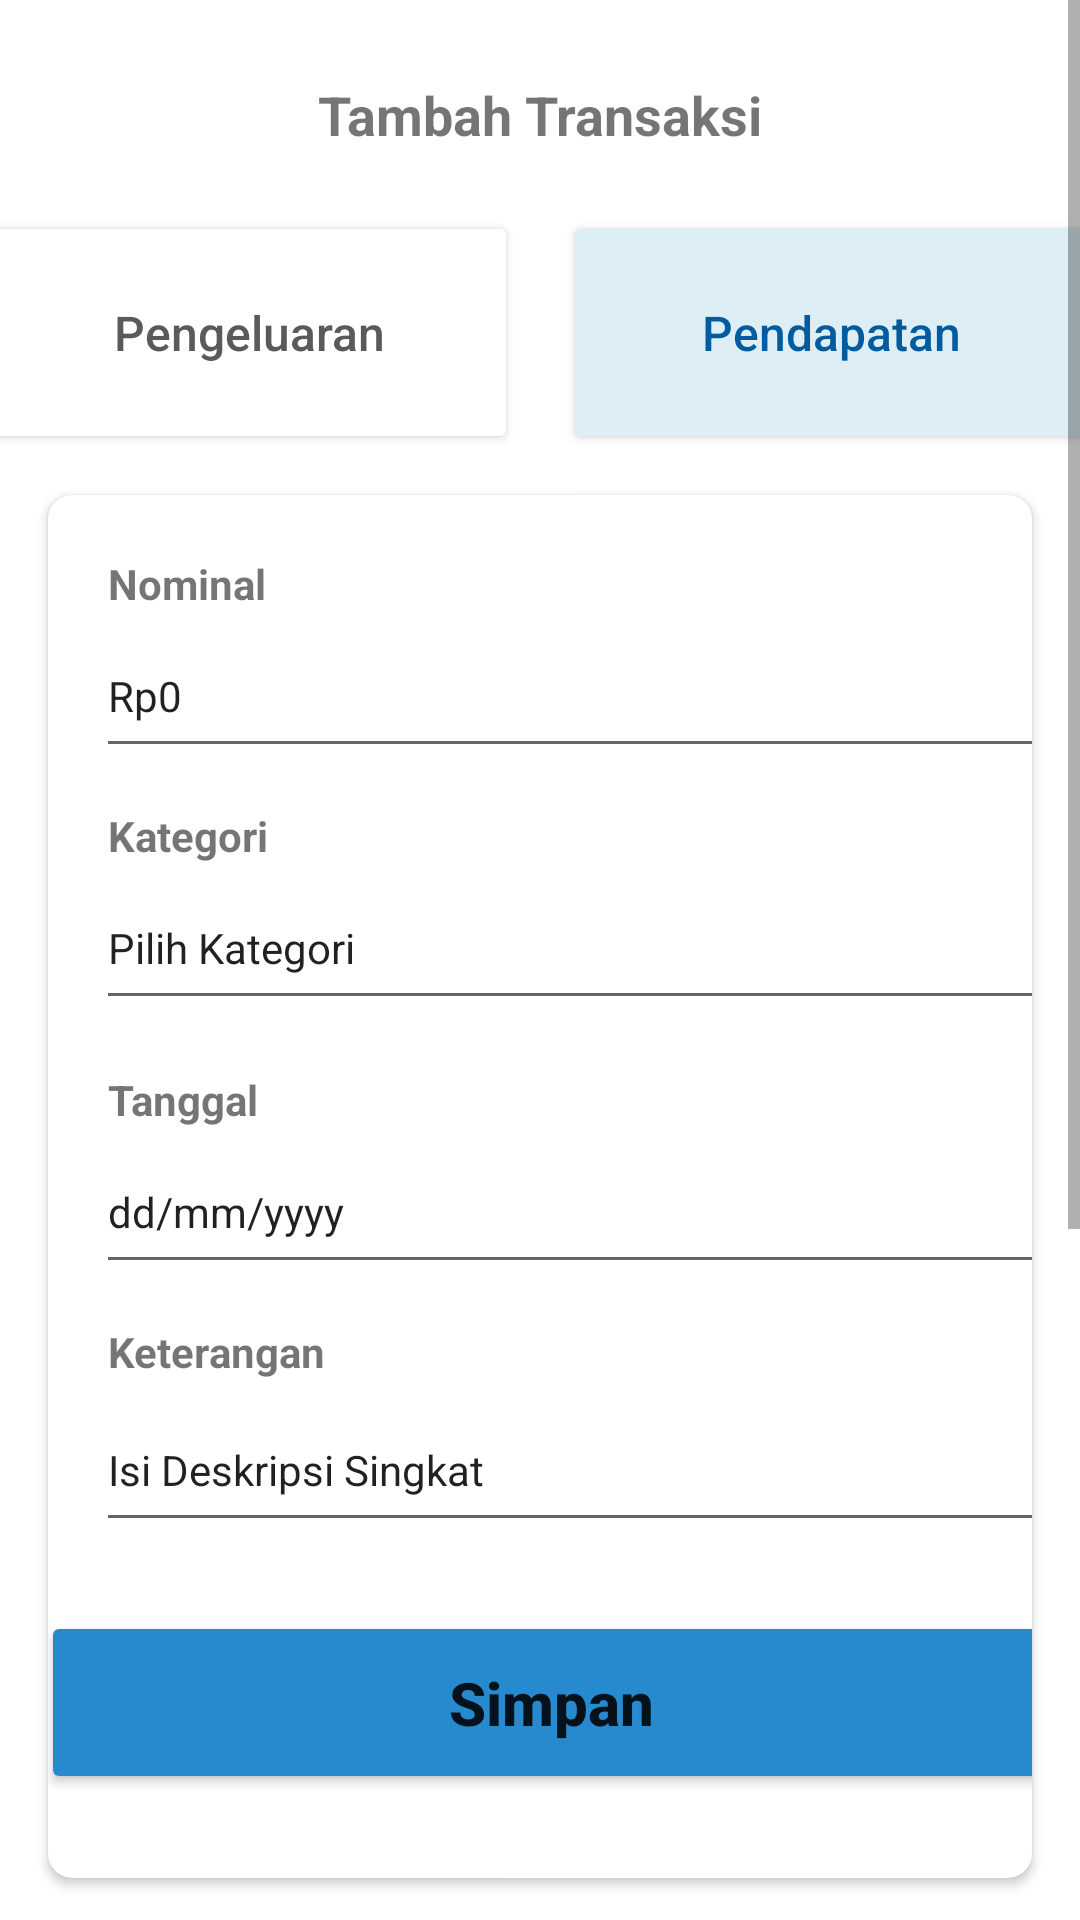

The Android layout XML behind this screen, and the referenced resources:
<!-- AndroidManifest.xml: application theme Theme.Fab_Bottom_app_bar -->
<!-- res/layout/fragment_transaksi.xml -->
<?xml version="1.0" encoding="utf-8"?>
<ScrollView xmlns:android="http://schemas.android.com/apk/res/android"
    xmlns:app="http://schemas.android.com/apk/res-auto"
    xmlns:tools="http://schemas.android.com/tools"
    android:id="@+id/transaksi"
    android:layout_width="match_parent"
    android:layout_height="match_parent">

    <FrameLayout
        android:id="@+id/transaksiContainer"
        android:layout_width="match_parent"
        android:layout_height="500dp"
        tools:context=".Transaksi">

        <LinearLayout
            android:layout_width="match_parent"
            android:layout_height="1000dp"
            android:orientation="vertical">

            <androidx.constraintlayout.widget.ConstraintLayout
                android:layout_width="match_parent"
                android:layout_height="165dp">

                <TextView
                    android:id="@+id/judultambahtransaksi"
                    android:layout_width="match_parent"
                    android:layout_height="wrap_content"
                    android:layout_marginTop="26dp"
                    android:fontFamily="sans-serif"
                    android:gravity="center"
                    android:radius="10dp"
                    android:text="Tambah Transaksi"
                    android:textSize="18sp"
                    android:textStyle="bold"
                    app:layout_constraintStart_toStartOf="parent"
                    app:layout_constraintTop_toTopOf="parent"
                    app:layout_constraintVertical_bias="0.432"
                    app:strokeColor="@color/D2"
                    app:strokeWidth="1dp" />

                <LinearLayout
                    android:id="@+id/LL_button"
                    android:layout_width="match_parent"
                    android:layout_height="wrap_content"
                    android:layout_marginTop="20dp"
                    android:gravity="center"
                    android:orientation="horizontal"
                    app:layout_constraintTop_toBottomOf="@+id/judultambahtransaksi">

                    <Button
                        android:id="@+id/expanse_button"
                        android:layout_width="179dp"
                        android:layout_height="81dp"
                        android:backgroundTint="@color/white"
                        android:radius="10dp"
                        android:text="@string/pengeluaran"
                        android:textAllCaps="false"
                        android:textColor="#5A5A5A"
                        android:textSize="16dp"
                        app:layout_constraintEnd_toEndOf="parent"
                        app:layout_constraintStart_toEndOf="@+id/income_button"
                        app:layout_constraintTop_toTopOf="parent"
                        app:strokeColor="@color/grey"
                        app:strokeWidth="1dp" />

                    <Button
                        android:id="@+id/income_button"
                        android:layout_width="179dp"
                        android:layout_height="81dp"
                        android:layout_marginStart="15dp"
                        android:backgroundTint="@color/blue_light"
                        android:text="@string/Pendapatan"
                        android:textAllCaps="false"
                        android:textColor="@color/blue_dark"
                        android:textSize="16dp" />

                </LinearLayout>
            </androidx.constraintlayout.widget.ConstraintLayout>

            <androidx.cardview.widget.CardView
                android:id="@+id/cardView4"
                android:layout_width="match_parent"
                android:layout_height="wrap_content"
                android:layout_marginHorizontal="16dp"
                app:cardCornerRadius="8dp"
                app:cardElevation="2dp">

                <androidx.constraintlayout.widget.ConstraintLayout
                    android:layout_width="match_parent"
                    android:layout_height="461dp"
                    tools:context=".Transaksi"
                    tools:layout_editor_absoluteX="21dp"
                    tools:layout_editor_absoluteY="181dp">

                    <Button
                        android:id="@+id/save_exchange"
                        android:layout_width="340dp"
                        android:layout_height="61dp"
                        android:layout_marginStart="16dp"
                        android:layout_marginTop="372dp"
                        android:layout_marginEnd="16dp"
                        android:backgroundTint="#278ACF"
                        android:padding="10dp"
                        android:text="Simpan"
                        android:textAllCaps="false"
                        android:textSize="20sp"
                        android:textStyle="bold"
                        app:layout_constraintEnd_toEndOf="parent"
                        app:layout_constraintHorizontal_bias="0.428"
                        app:layout_constraintStart_toStartOf="parent"
                        app:layout_constraintTop_toTopOf="parent" />

                    <TextView
                        android:id="@+id/nominal"
                        android:layout_width="60dp"
                        android:layout_height="20dp"
                        android:layout_marginStart="20dp"
                        android:layout_marginTop="20dp"
                        android:fontFamily="sans-serif"
                        android:text="Nominal"
                        android:textSize="14sp"
                        android:textStyle="bold"
                        app:layout_constraintStart_toStartOf="parent"
                        app:layout_constraintTop_toTopOf="parent" />

                    <EditText
                        android:id="@+id/amount"
                        android:layout_width="347dp"
                        android:layout_height="51dp"
                        android:layout_marginStart="16dp"
                        android:layout_marginTop="40dp"
                        android:layout_marginEnd="16dp"
                        android:ems="10"
                        android:inputType="numberSigned"
                        android:text="Rp0"
                        android:textSize="14sp"
                        app:layout_constraintEnd_toEndOf="parent"
                        app:layout_constraintHorizontal_bias="0.0"
                        app:layout_constraintStart_toStartOf="parent"
                        app:layout_constraintTop_toTopOf="parent" />

                    <TextView
                        android:id="@+id/kategori"
                        android:layout_width="60dp"
                        android:layout_height="20dp"
                        android:layout_marginStart="20dp"
                        android:layout_marginTop="104dp"
                        android:fontFamily="sans-serif"
                        android:text="Kategori"
                        android:textSize="14sp"
                        android:textStyle="bold"
                        app:layout_constraintStart_toStartOf="parent"
                        app:layout_constraintTop_toTopOf="parent" />

                    <EditText
                        android:id="@+id/category"
                        android:layout_width="347dp"
                        android:layout_height="51dp"
                        android:layout_marginStart="16dp"
                        android:layout_marginEnd="16dp"
                        android:ems="10"
                        android:inputType="text"
                        android:text="Pilih Kategori"
                        android:textSize="14sp"
                        app:layout_constraintEnd_toEndOf="parent"
                        app:layout_constraintHorizontal_bias="0.0"
                        app:layout_constraintStart_toStartOf="parent"
                        app:layout_constraintTop_toBottomOf="@+id/kategori" />

                    <TextView
                        android:id="@+id/tanggal_pendapatan"
                        android:layout_width="60dp"
                        android:layout_height="20dp"
                        android:layout_marginStart="20dp"
                        android:layout_marginTop="192dp"
                        android:fontFamily="sans-serif"
                        android:text="Tanggal"
                        android:textSize="14sp"
                        android:textStyle="bold"
                        app:layout_constraintStart_toStartOf="parent"
                        app:layout_constraintTop_toTopOf="parent" />

                    <EditText
                        android:id="@+id/date"
                        android:layout_width="347dp"
                        android:layout_height="51dp"
                        android:layout_marginStart="16dp"
                        android:layout_marginEnd="16dp"
                        android:ems="10"
                        android:inputType="text"
                        android:text="@string/dd_mm_yyyy"
                        android:textSize="14sp"
                        app:layout_constraintEnd_toEndOf="parent"
                        app:layout_constraintHorizontal_bias="0.0"
                        app:layout_constraintStart_toStartOf="parent"
                        app:layout_constraintTop_toBottomOf="@+id/tanggal_pendapatan" />

                    <EditText
                        android:id="@+id/description"
                        android:layout_width="347dp"
                        android:layout_height="51dp"
                        android:layout_marginStart="16dp"
                        android:layout_marginTop="4dp"
                        android:layout_marginEnd="16dp"
                        android:ems="10"
                        android:inputType="text"
                        android:text="Isi Deskripsi Singkat"
                        android:textSize="14sp"
                        app:layout_constraintEnd_toEndOf="parent"
                        app:layout_constraintHorizontal_bias="0.0"
                        app:layout_constraintStart_toStartOf="parent"
                        app:layout_constraintTop_toBottomOf="@+id/keterangan_pendapatan" />

                    <TextView
                        android:id="@+id/keterangan_pendapatan"
                        android:layout_width="79dp"
                        android:layout_height="18dp"
                        android:layout_marginStart="20dp"
                        android:layout_marginTop="276dp"
                        android:fontFamily="sans-serif"
                        android:text="Keterangan"
                        android:textSize="14sp"
                        android:textStyle="bold"
                        app:layout_constraintStart_toStartOf="parent"
                        app:layout_constraintTop_toTopOf="parent" />

                </androidx.constraintlayout.widget.ConstraintLayout>
            </androidx.cardview.widget.CardView>

        </LinearLayout>
    </FrameLayout>
</ScrollView>
<!-- resources referenced by this layout -->
<resources>
  <color name="D2">#515151</color>
  <color name="blue_dark">#005B9F</color>
  <color name="blue_light">#DDEFF4</color>
  <color name="grey">#CFCFCF</color>
  <color name="white">#FFFFFFFF</color>
  <string name="Pendapatan">Pendapatan</string>
  <string name="dd_mm_yyyy">dd/mm/yyyy</string>
  <string name="pengeluaran">Pengeluaran</string>
  <style name="Theme.Fab_Bottom_app_bar" parent="Theme.MaterialComponents.DayNight.NoActionBar">
          
          <item name="colorPrimary">@color/blue</item>
          <item name="colorPrimaryVariant">@color/blue</item>
          <item name="colorOnPrimary">@color/white</item>
          
          <item name="colorSecondary">@color/blue</item>
          <item name="colorSecondaryVariant">@color/blue_dark</item>
          <item name="colorOnSecondary">@color/white</item>
          
          <item name="android:statusBarColor">?attr/colorPrimaryVariant</item>
          
  
  
      </style>
  <color name="blue">#0288D1</color>
</resources>
